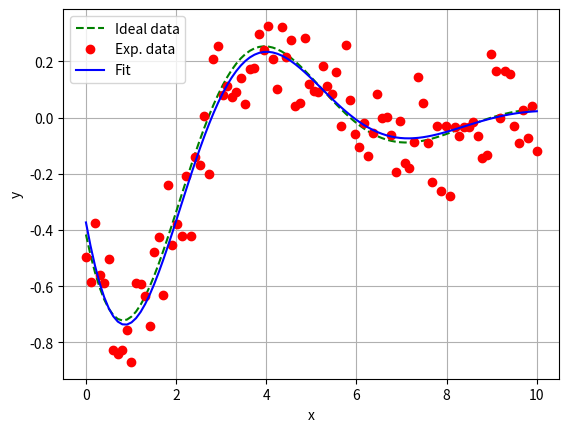

Reproduce this figure in Python.
# -*- coding: utf-8 -*-
"""
Polynomes et interpolation

@author: lcharleux
"""

import numpy as np
import matplotlib.pyplot as plt
from scipy import optimize

Np = 100
# Raw data
x = np.linspace(0., 10., Np) 


def fonction(x, a, b, c):
  """
  La fonction de mon modèle
  """
  return a * np.cos(x + b) * np.exp(-x/c)


a_sol, b_sol, c_sol = 1., 2., 3.
y_th = fonction(x, a_sol, b_sol, c_sol) 
y_exp = y_th + np.random.normal(loc = 0., scale = .1, size = Np)

xi = np.linspace(-1., 11., 1000)

# Optimisation
a0, b0, c0 = 12., -3., 4. # Valeur initiale assez mal choisie
p_opt = optimize.curve_fit(fonction, x, y_exp)
a_opt, b_opt, c_opt = p_opt[0]
y_opt = fonction(x, a_opt, b_opt, c_opt)
fig = plt.figure("Interpolation")
plt.clf()
plt.plot(x, y_th, "g--", label = "Ideal data")
plt.plot(x, y_exp, "or", label = "Exp. data")
plt.plot(x, y_opt, "b-", label = "Fit")
plt.grid()
plt.legend()
plt.xlabel("x")
plt.ylabel("y")
plt.show()